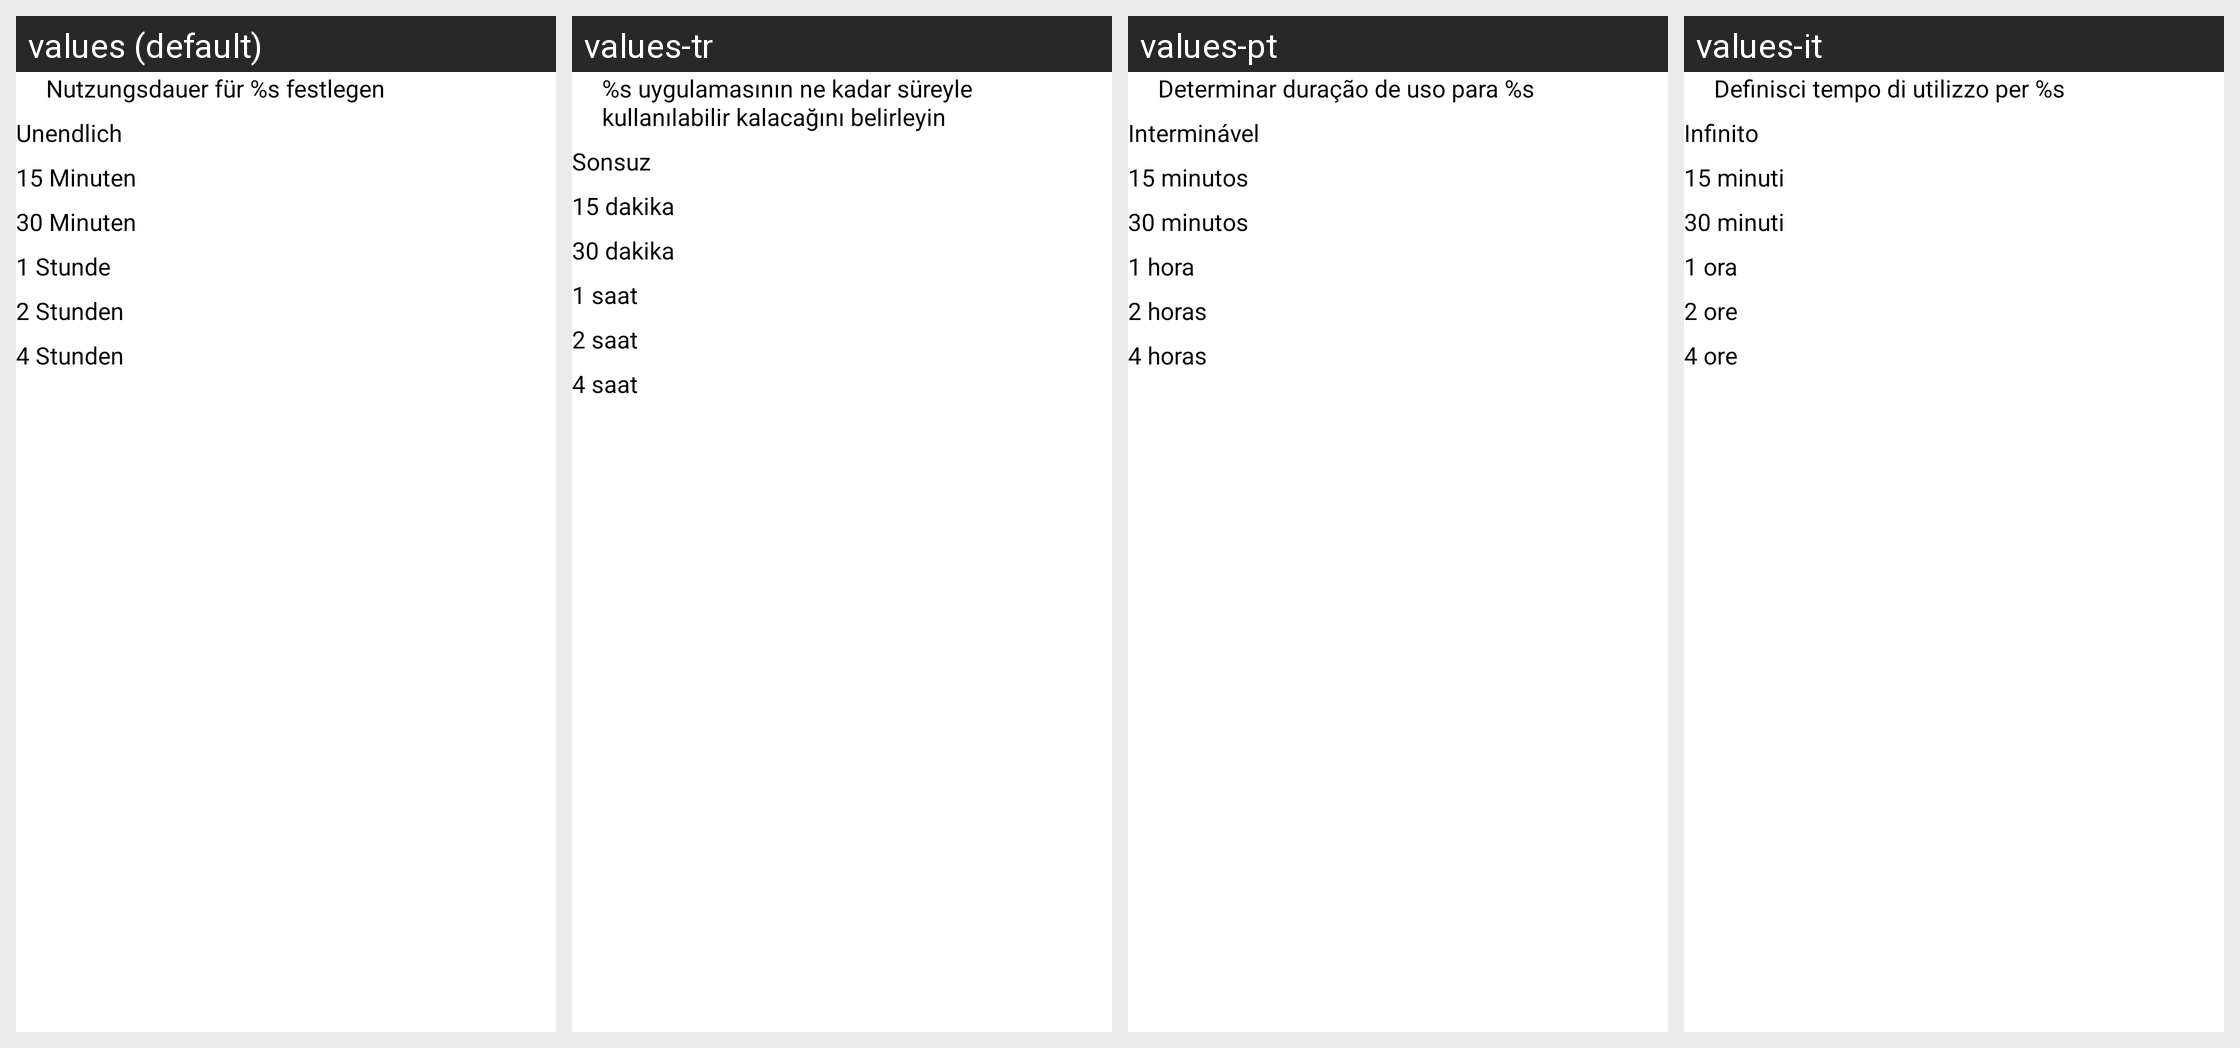

The same Android screen rendered under several of its app's locales, left to right. List the strings drawn on it with the default value and each locale's translation.
Android screen res/layout/applock_select_time_fragment.xml rendered under 4 locales, left to right: values (default), values-tr, values-pt, values-it. Device: Nexus 5 (rendered at 1080×1920; each locale shown at half size, 540×960, under a caption strip naming it); theme GDataTheme.
Other locales in the repository, not shown: values-en, values-es, values-fr, values-hu, values-ja, values-nl, values-pl, values-pt-rBR, values-ru, values-zh, values-zh-rCN, values-zh-rTW.
Strings drawn on this screen, with the default value and each locale's value (text and hints the layout hard-codes, and strings that could not be matched under every locale, appear in the picture but are not listed):

unlock_time_subtitle
  values: Nutzungsdauer für %s festlegen
  values-tr: %s uygulamasının ne kadar süreyle kullanılabilir kalacağını belirleyin
  values-pt: Determinar duração de uso para %s
  values-it: Definisci tempo di utilizzo per %s

unlock_time_inf
  values: Unendlich
  values-tr: Sonsuz
  values-pt: Interminável
  values-it: Infinito

unlock_time_15
  values: 15 Minuten
  values-tr: 15 dakika
  values-pt: 15 minutos
  values-it: 15 minuti

unlock_time_30
  values: 30 Minuten
  values-tr: 30 dakika
  values-pt: 30 minutos
  values-it: 30 minuti

unlock_time_1
  values: 1 Stunde
  values-tr: 1 saat
  values-pt: 1 hora
  values-it: 1 ora

unlock_time_2
  values: 2 Stunden
  values-tr: 2 saat
  values-pt: 2 horas
  values-it: 2 ore

unlock_time_4
  values: 4 Stunden
  values-tr: 4 saat
  values-pt: 4 horas
  values-it: 4 ore
